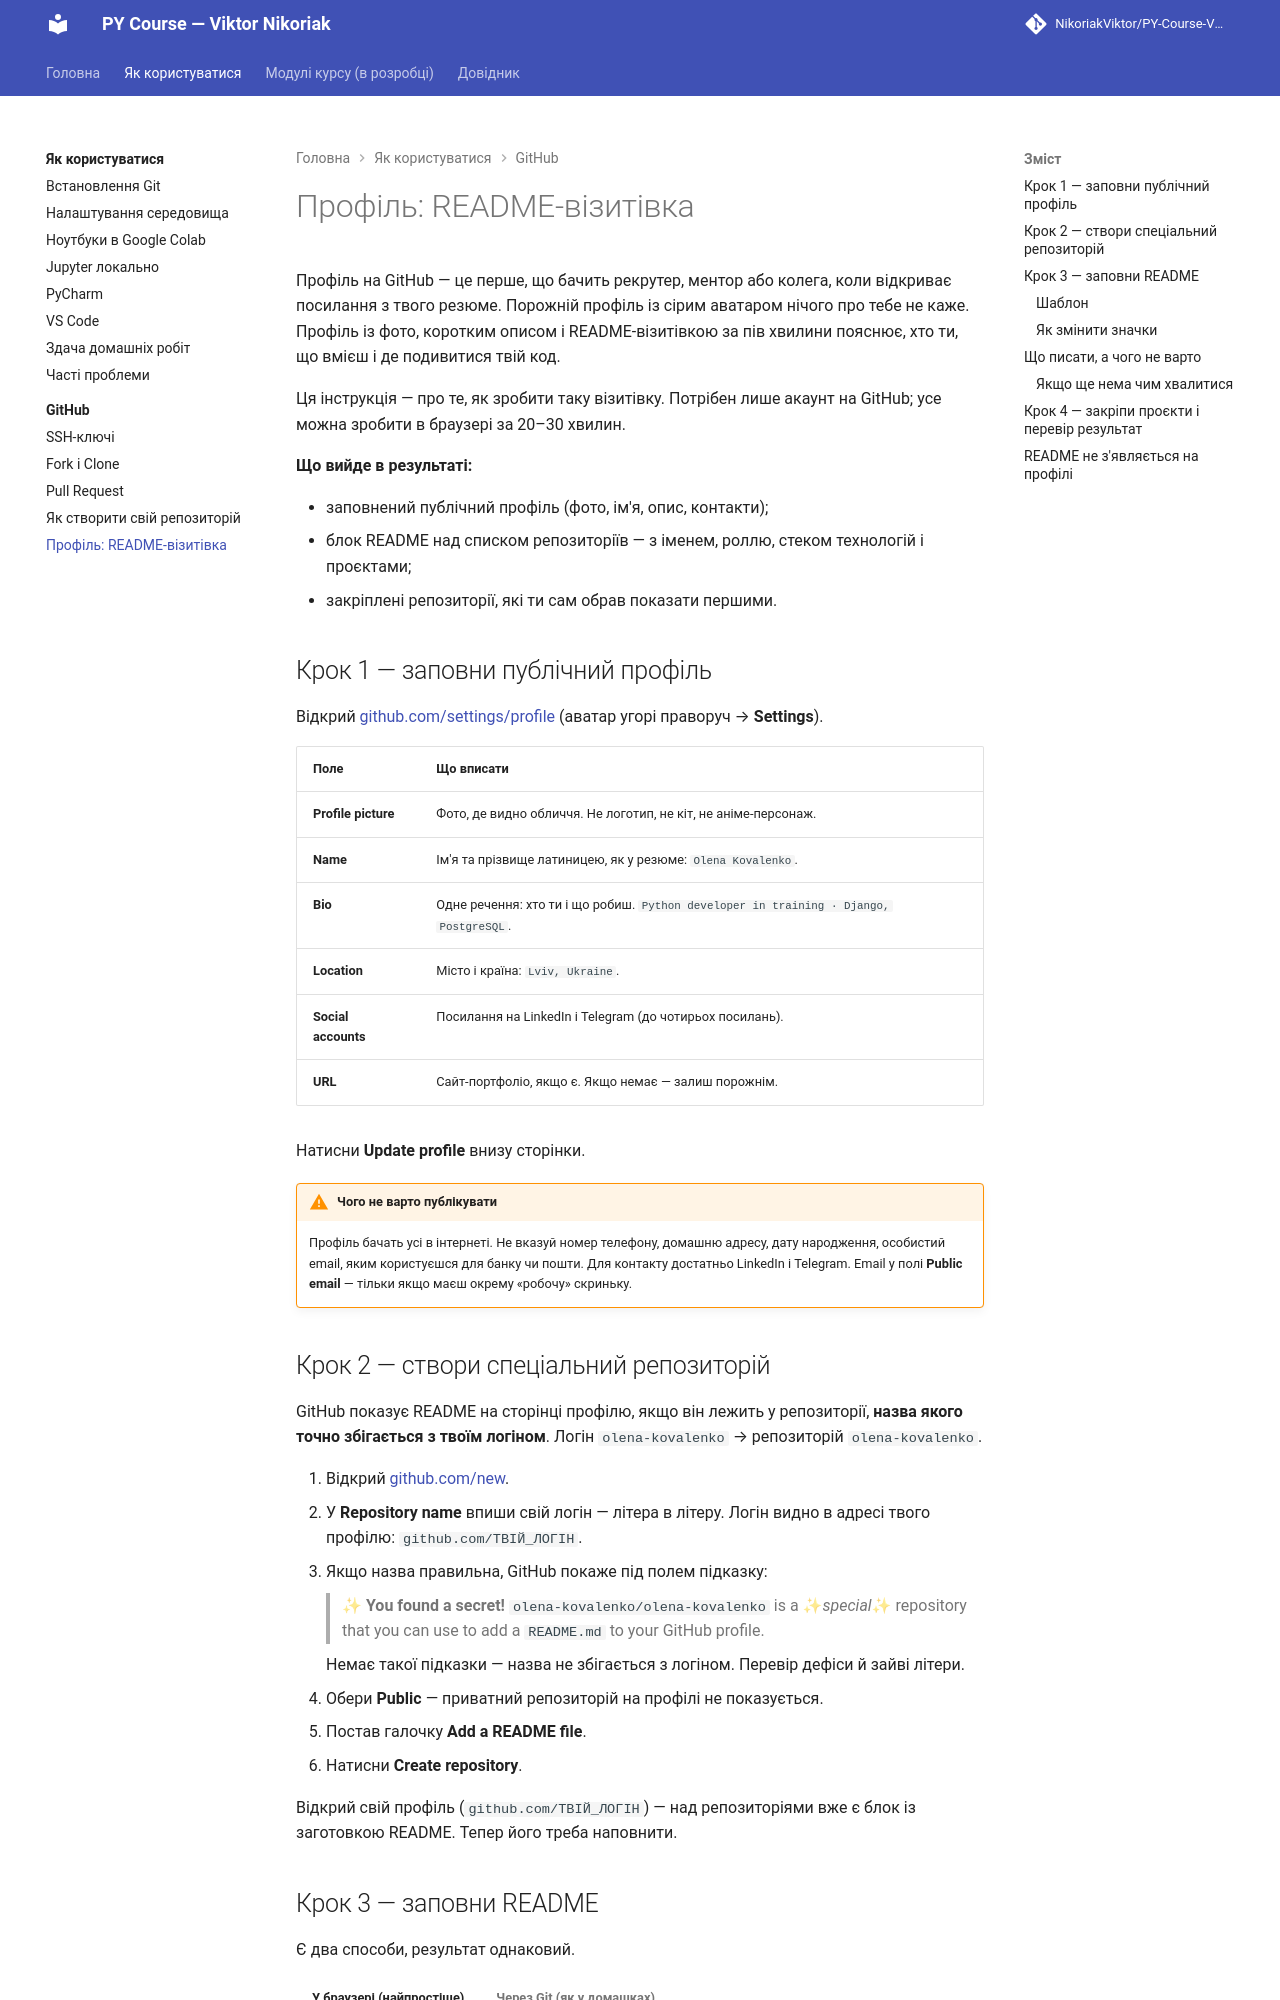

repository: AlinaRadchenko/PY-Course-Victor-Nikoriak-22-09-2026 · page: 00_getting_started/github/profile_readme/index.html · generator: mkdocs

# Профіль: README-візитівка

Профіль на GitHub — це перше, що бачить рекрутер, ментор або колега, коли відкриває посилання з твого резюме. Порожній профіль із сірим аватаром нічого про тебе не каже. Профіль із фото, коротким описом і README-візитівкою за пів хвилини пояснює, хто ти, що вмієш і де подивитися твій код.

Ця інструкція — про те, як зробити таку візитівку. Потрібен лише акаунт на GitHub; усе можна зробити в браузері за 20–30 хвилин.

**Що вийде в результаті:**

- заповнений публічний профіль (фото, ім'я, опис, контакти);
- блок README над списком репозиторіїв — з іменем, роллю, стеком технологій і проєктами;
- закріплені репозиторії, які ти сам обрав показати першими.

## Крок 1 — заповни публічний профіль

Відкрий [github.com/settings/profile](https://github.com/settings/profile) (аватар угорі праворуч → **Settings**).

| Поле | Що вписати |
|---|---|
| **Profile picture** | Фото, де видно обличчя. Не логотип, не кіт, не аніме-персонаж. |
| **Name** | Ім'я та прізвище латиницею, як у резюме: `Olena Kovalenko`. |
| **Bio** | Одне речення: хто ти і що робиш. `Python developer in training · Django, PostgreSQL`. |
| **Location** | Місто і країна: `Lviv, Ukraine`. |
| **Social accounts** | Посилання на LinkedIn і Telegram (до чотирьох посилань). |
| **URL** | Сайт-портфоліо, якщо є. Якщо немає — залиш порожнім. |

Натисни **Update profile** внизу сторінки.

!!! warning "Чого не варто публікувати"
    Профіль бачать усі в інтернеті. Не вказуй номер телефону, домашню адресу, дату народження, особистий email, яким користуєшся для банку чи пошти. Для контакту достатньо LinkedIn і Telegram. Email у полі **Public email** — тільки якщо маєш окрему «робочу» скриньку.

## Крок 2 — створи спеціальний репозиторій

GitHub показує README на сторінці профілю, якщо він лежить у репозиторії, **назва якого точно збігається з твоїм логіном**. Логін `olena-kovalenko` → репозиторій `olena-kovalenko`.

1. Відкрий [github.com/new](https://github.com/new).
2. У **Repository name** впиши свій логін — літера в літеру. Логін видно в адресі твого профілю: `github.com/ТВІЙ_ЛОГІН`.
3. Якщо назва правильна, GitHub покаже під полем підказку:

    > ✨ **You found a secret!** `olena-kovalenko/olena-kovalenko` is a ✨*special*✨ repository that you can use to add a `README.md` to your GitHub profile.

    Немає такої підказки — назва не збігається з логіном. Перевір дефіси й зайві літери.

4. Обери **Public** — приватний репозиторій на профілі не показується.
5. Постав галочку **Add a README file**.
6. Натисни **Create repository**.

Відкрий свій профіль (`github.com/ТВІЙ_ЛОГІН`) — над репозиторіями вже є блок із заготовкою README. Тепер його треба наповнити.
